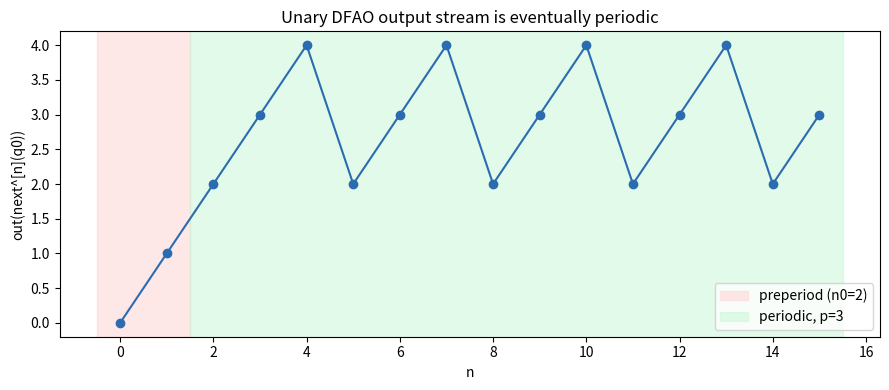

The script that saved this image:
"""Visualise the unary 'lasso' orbit and its eventual periodicity (Theorem 15).
Produces unary_lasso_orbit.png."""
from __future__ import annotations
from typing import Dict, List
import matplotlib.pyplot as plt

def main() -> None:
    nxt: Dict[int, int] = {0: 1, 1: 2, 2: 3, 3: 4, 4: 2}
    q, stream = 0, []
    for _ in range(16):
        stream.append(q)
        q = nxt[q]
    n0, p = 2, 3  # preperiod, period of this lasso
    xs = list(range(len(stream)))
    fig, ax = plt.subplots(figsize=(9, 4))
    ax.plot(xs, stream, "-o", color="#2b6cb0")
    ax.axvspan(-0.5, n0 - 0.5, color="#fed7d7", alpha=0.6, label=f"preperiod (n0={n0})")
    ax.axvspan(n0 - 0.5, len(stream) - 0.5, color="#c6f6d5", alpha=0.5,
               label=f"periodic, p={p}")
    ax.set_xlabel("n"); ax.set_ylabel("out(next^[n](q0))")
    ax.set_title("Unary DFAO output stream is eventually periodic")
    ax.legend(); fig.tight_layout()
    fig.savefig("unary_lasso_orbit.png", dpi=140)
    print("wrote unary_lasso_orbit.png")

if __name__ == "__main__":
    main()
